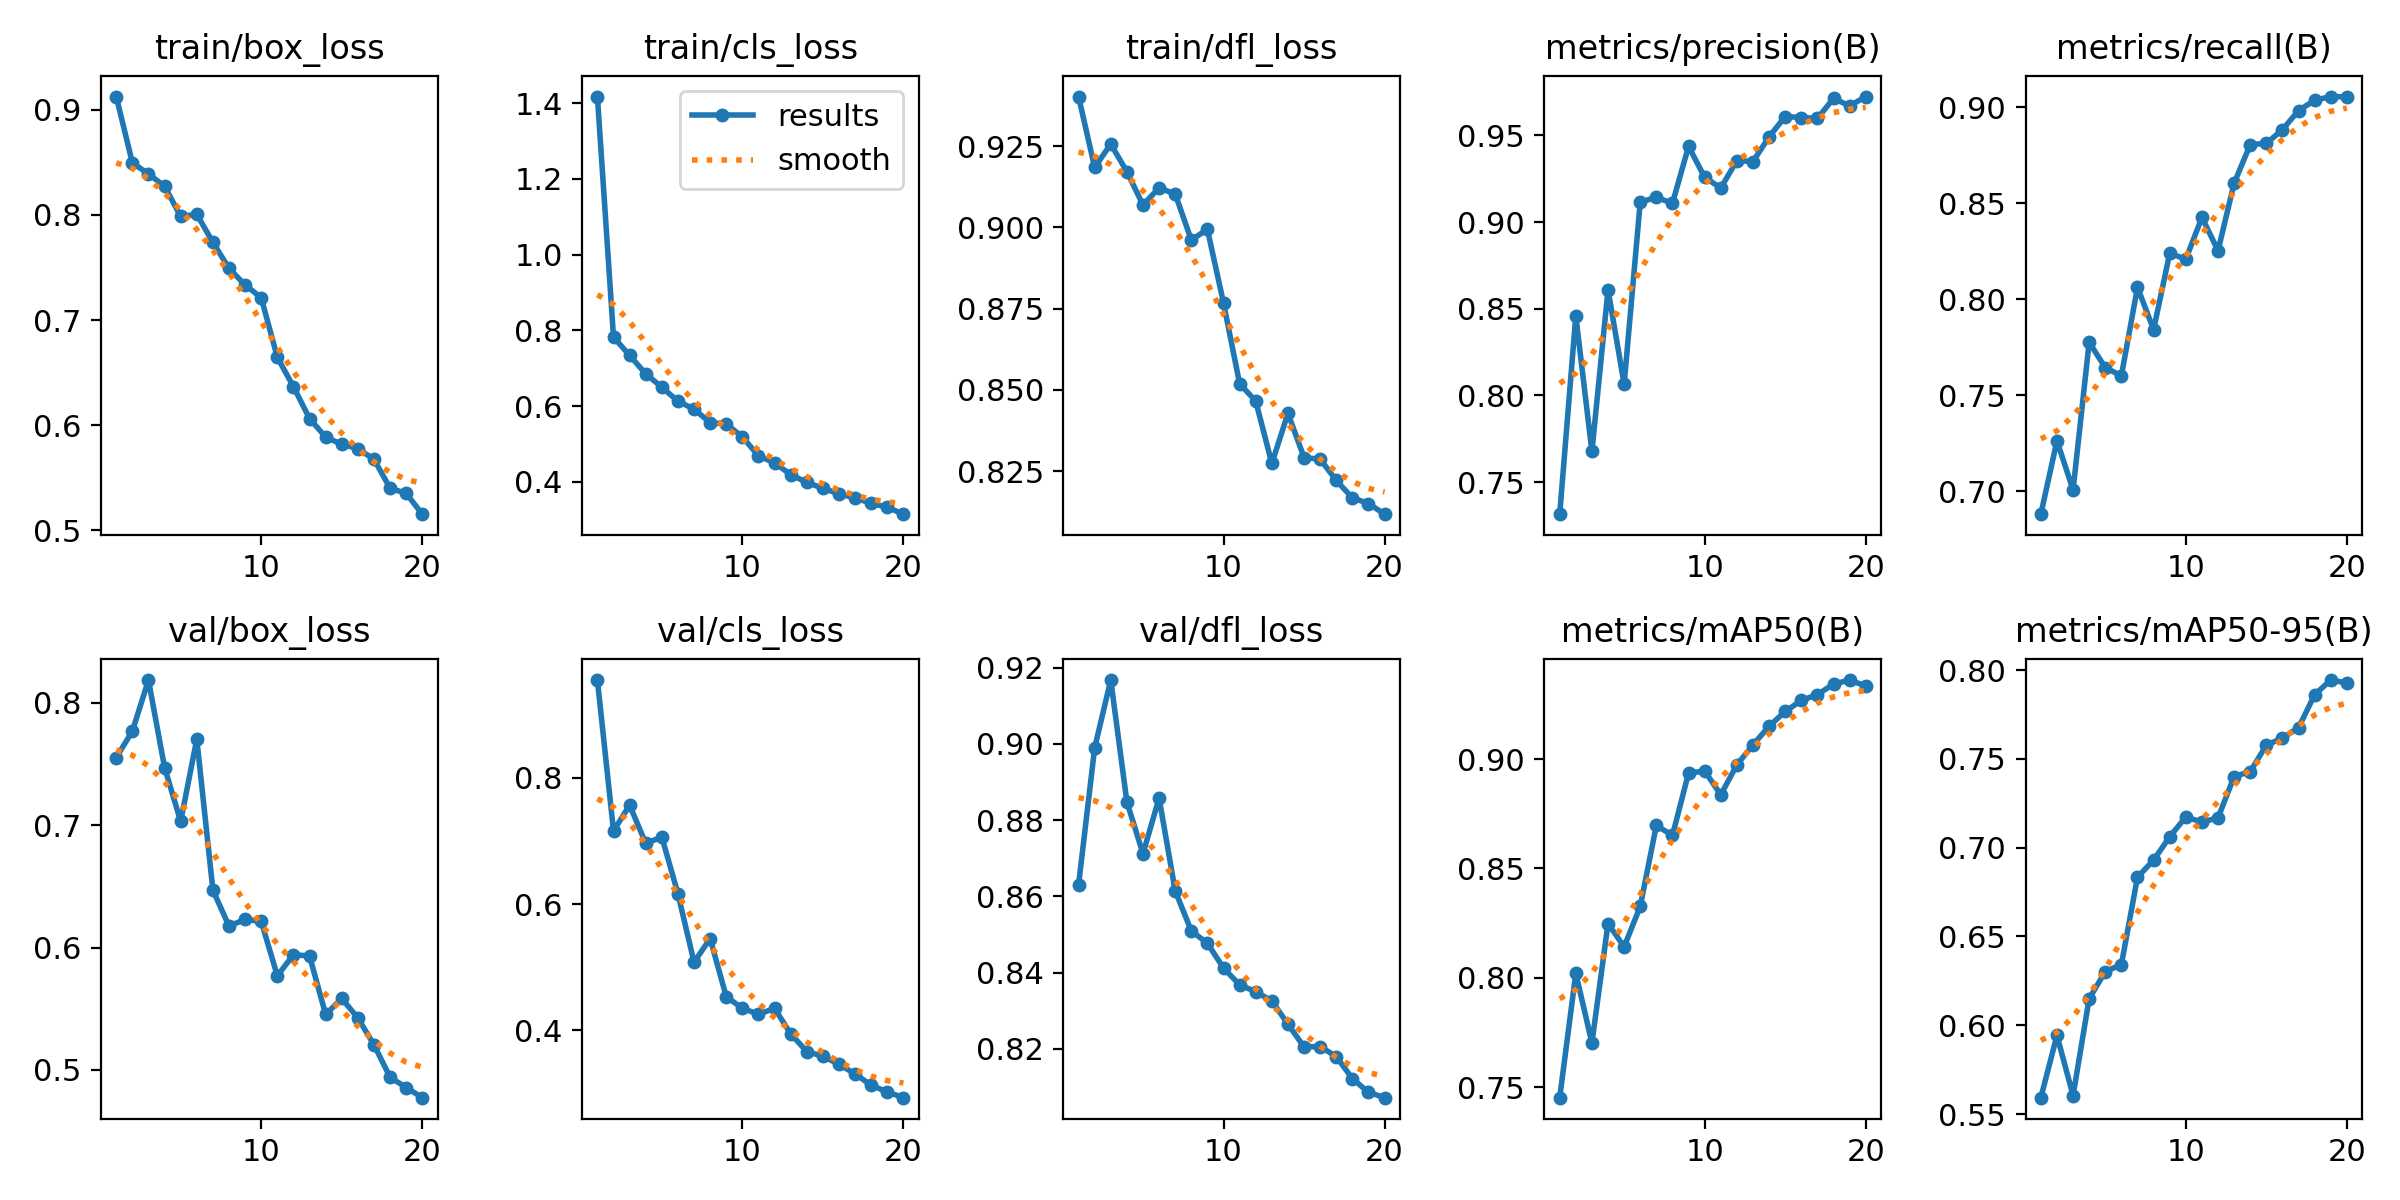

The table this chart was drawn from, first rows:
epoch, train/box_loss, train/cls_loss, train/dfl_loss, metrics/precision(B), metrics/recall(B), metrics/mAP50(B), metrics/mAP50-95(B), val/box_loss, val/cls_loss, val/dfl_loss, lr/pg0, lr/pg1, lr/pg2
1, 0.9125, 1.418, 0.9403, 0.7315, 0.6879, 0.7452, 0.5592, 0.7553, 0.9546, 0.863, 0.0004091, 0.0004091, 0.0004091
2, 0.8495, 0.7823, 0.9185, 0.8458, 0.7262, 0.802, 0.5942, 0.7768, 0.7157, 0.8989, 0.0007849, 0.0007849, 0.0007849
3, 0.8389, 0.7335, 0.9257, 0.7676, 0.7006, 0.7703, 0.5604, 0.8187, 0.7567, 0.9167, 0.001119, 0.001119, 0.001119
4, 0.8273, 0.6852, 0.9172, 0.861, 0.7775, 0.8248, 0.615, 0.7472, 0.6961, 0.8848, 0.001064, 0.001064, 0.001064
5, 0.7985, 0.6496, 0.9069, 0.8064, 0.7643, 0.8142, 0.6302, 0.7031, 0.7061, 0.8712, 0.001002, 0.001002, 0.001002
6, 0.8005, 0.6128, 0.9122, 0.9115, 0.7601, 0.8327, 0.6342, 0.7704, 0.6163, 0.8858, 0.0009406, 0.0009406, 0.0009406
7, 0.7739, 0.5917, 0.9103, 0.9142, 0.8061, 0.8697, 0.6834, 0.6469, 0.5079, 0.8615, 0.0008787, 0.0008787, 0.0008787
8, 0.7492, 0.5559, 0.8962, 0.9108, 0.784, 0.8651, 0.693, 0.6175, 0.5454, 0.8509, 0.0008169, 0.0008169, 0.0008169
9, 0.7334, 0.5525, 0.8994, 0.9436, 0.8238, 0.8936, 0.7062, 0.623, 0.4534, 0.8477, 0.000755, 0.000755, 0.000755
10, 0.7212, 0.5185, 0.8768, 0.9258, 0.8208, 0.8945, 0.7173, 0.6214, 0.4349, 0.8412, 0.0006931, 0.0006931, 0.0006931
11, 0.6646, 0.4682, 0.8519, 0.9196, 0.8425, 0.8837, 0.7144, 0.5768, 0.4257, 0.8368, 0.0006312, 0.0006312, 0.0006312
12, 0.6367, 0.4498, 0.8466, 0.9354, 0.8252, 0.8974, 0.7168, 0.5941, 0.4348, 0.835, 0.0005694, 0.0005694, 0.0005694
13, 0.6063, 0.4188, 0.8274, 0.9349, 0.8604, 0.9065, 0.7401, 0.5931, 0.3945, 0.8326, 0.0005075, 0.0005075, 0.0005075
14, 0.5887, 0.398, 0.8428, 0.9491, 0.8805, 0.915, 0.7429, 0.5453, 0.3666, 0.8265, 0.0004456, 0.0004456, 0.0004456
15, 0.5818, 0.3826, 0.8292, 0.9609, 0.881, 0.9218, 0.7578, 0.5584, 0.3591, 0.8205, 0.0003837, 0.0003837, 0.0003837
16, 0.5777, 0.3677, 0.8287, 0.9603, 0.8882, 0.9268, 0.7618, 0.5424, 0.3463, 0.8206, 0.0003219, 0.0003219, 0.0003219
17, 0.5675, 0.3571, 0.8222, 0.9597, 0.8982, 0.9295, 0.7676, 0.5205, 0.3312, 0.818, 0.00026, 0.00026, 0.00026
18, 0.5401, 0.3427, 0.8168, 0.9714, 0.9035, 0.9343, 0.7862, 0.4939, 0.313, 0.8122, 0.0001981, 0.0001981, 0.0001981
19, 0.5351, 0.3326, 0.8151, 0.967, 0.9055, 0.9362, 0.7944, 0.4856, 0.3026, 0.8086, 0.0001363, 0.0001363, 0.0001363
20, 0.5154, 0.3142, 0.8118, 0.9724, 0.9052, 0.9334, 0.7928, 0.4773, 0.2935, 0.8072, 7.4375e-05, 7.4375e-05, 7.4375e-05
